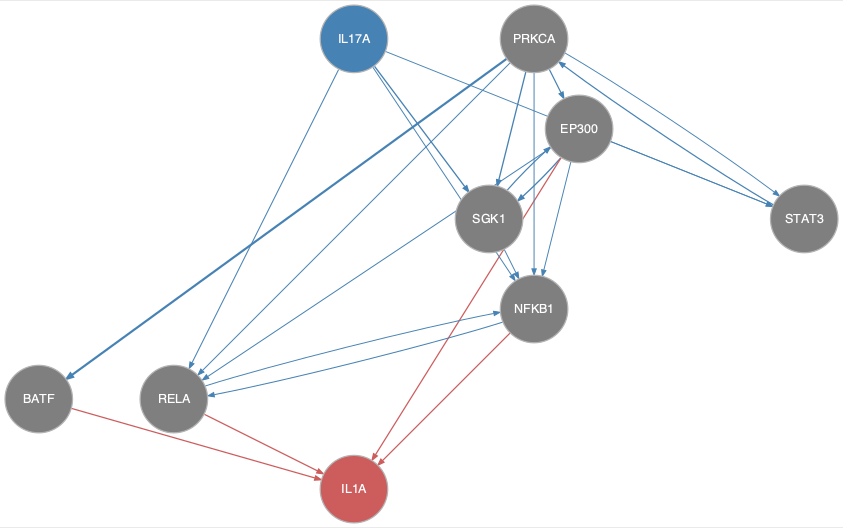

Values plotted in this chart, from the file beside it:
from	to
EP300	NFKB1
EP300	RELA
EP300	SGK1
EP300	STAT3
IL17A	NFKB1
IL17A	RELA
IL17A	SGK1
IL17A	STAT3
NFKB1	RELA
PRKCA	BATF
PRKCA	EP300
PRKCA	NFKB1
PRKCA	RELA
PRKCA	SGK1
PRKCA	STAT3
RELA	NFKB1
SGK1	EP300
SGK1	NFKB1
STAT3	PRKCA
BATF	IL1A
EP300	IL1A
NFKB1	IL1A
RELA	IL1A
